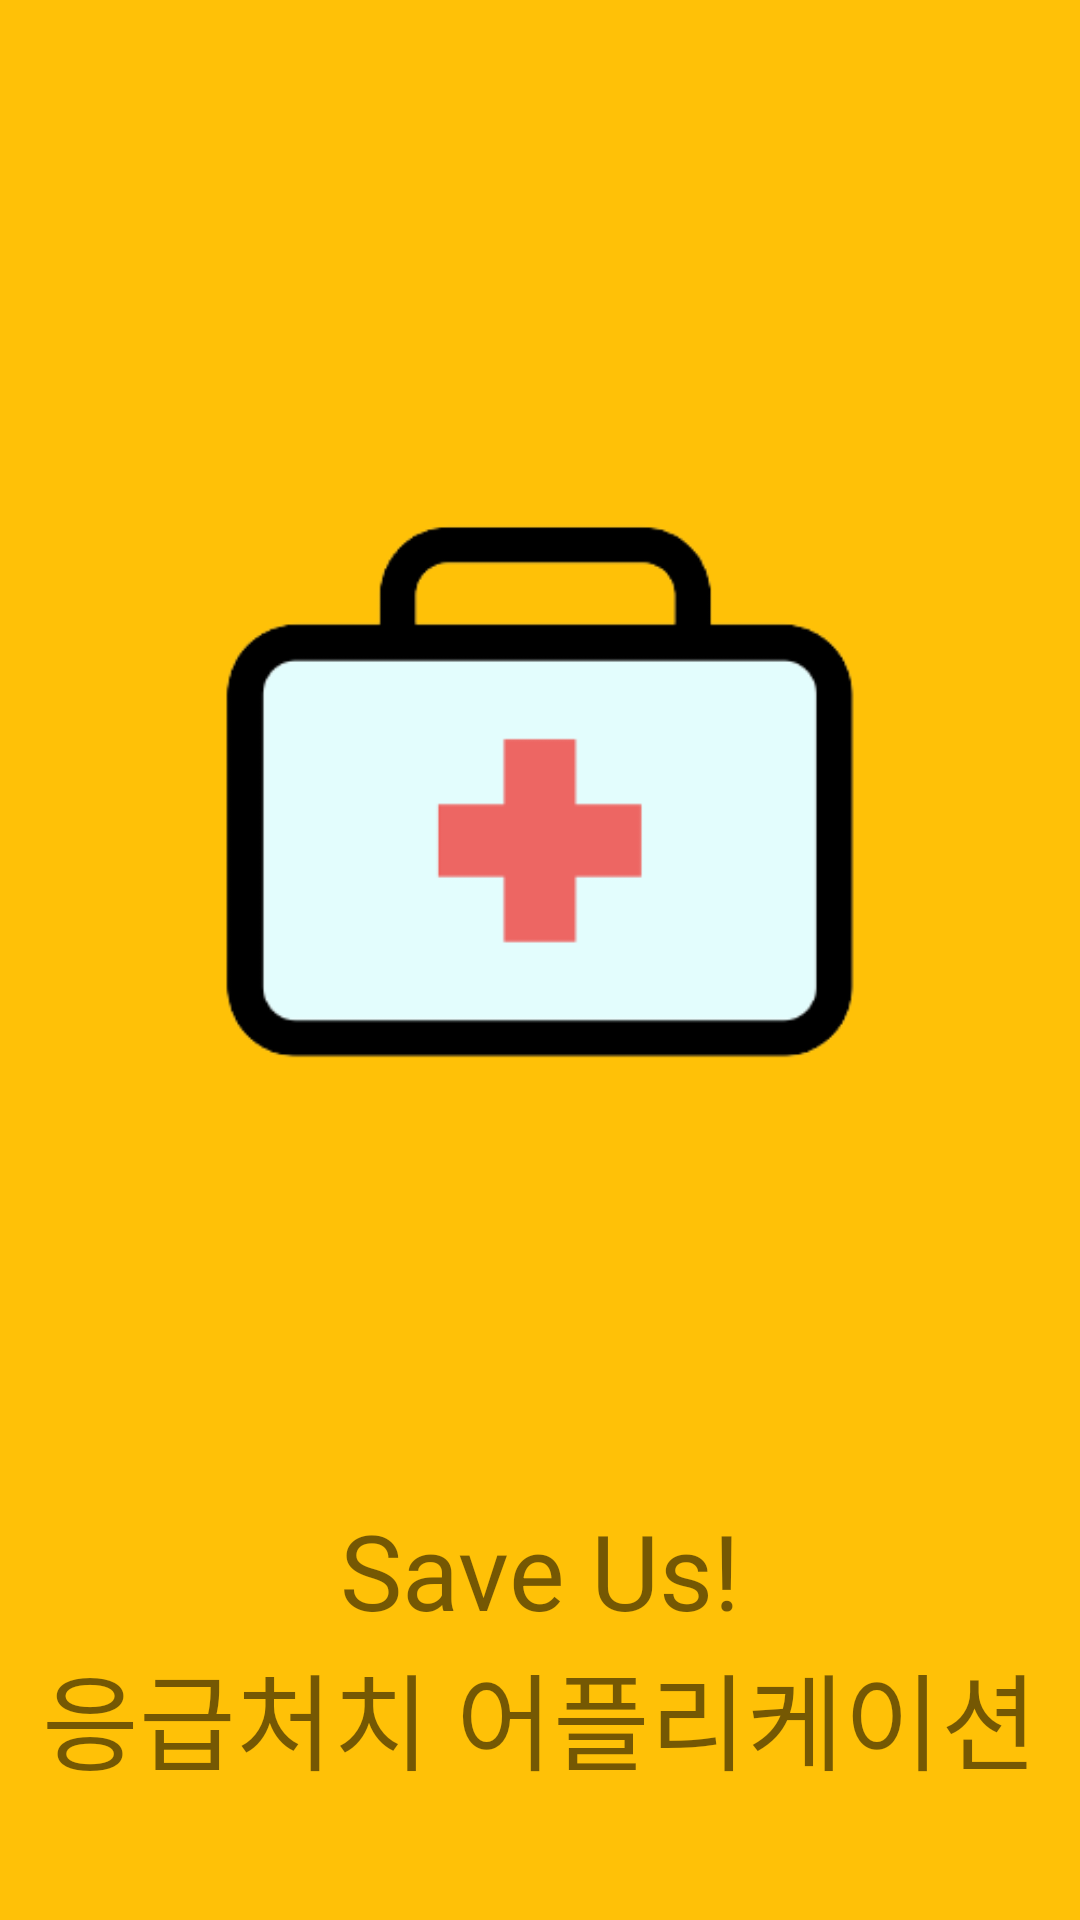

The Android layout XML behind this screen, and the referenced resources:
<!-- AndroidManifest.xml: application theme AppTheme -->
<!-- res/layout/activity_splash.xml -->
<?xml version="1.0" encoding="utf-8"?>
<LinearLayout xmlns:android="http://schemas.android.com/apk/res/android"
    android:layout_width="match_parent"
    android:layout_height="match_parent"
    android:background="#FFC107"
    android:orientation="vertical">

    <ImageView
        android:id="@+id/spImg1"
        android:layout_width="wrap_content"
        android:layout_height="wrap_content"
        android:background="#FFC107"
        android:src="@drawable/open" />

    <TextView
        android:id="@+id/spTv1"
        android:layout_width="wrap_content"
        android:layout_height="wrap_content"
        android:layout_gravity="center"
        android:text="Save Us!"
        android:textSize="35dp" />

    <TextView
        android:id="@+id/spTv2"
        android:layout_width="wrap_content"
        android:layout_height="wrap_content"
        android:layout_gravity="center"
        android:text="응급처치 어플리케이션"
        android:textSize="35dp" />

</LinearLayout>
<!-- resources referenced by this layout -->
<resources>
  <!-- drawable open: png bitmap (drawable-v24, 10577 bytes) -->
  <style name="AppTheme" parent="Theme.AppCompat.Light.NoActionBar"> 
          
          <item name="colorPrimary">@color/colorPrimary</item>
          <item name="colorPrimaryDark">@color/colorPrimaryDark</item>
          <item name="colorAccent">@color/colorAccent</item>
      </style>
  <!-- not gathered from this repository: default colours our renderer supplied (Android Studio template values) -->
  <color name="colorPrimary">#FF6200EE</color>
  <color name="colorPrimaryDark">#FF3700B3</color>
  <color name="colorAccent">#FF03DAC5</color>
</resources>
